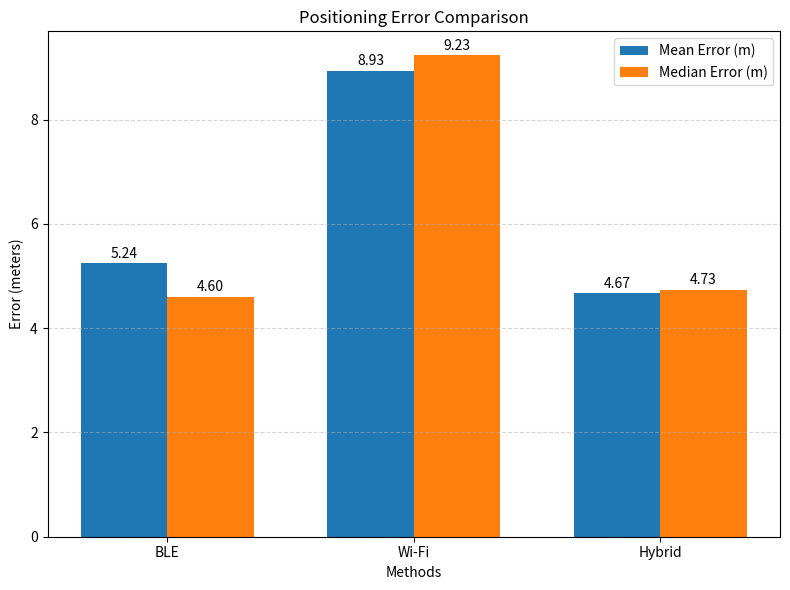
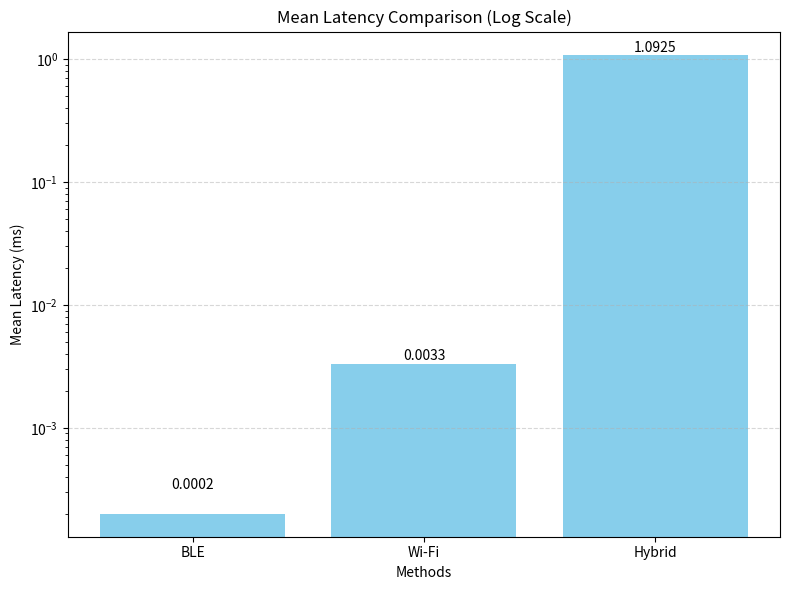

Source code (Python) for these figures, in order:
import matplotlib.pyplot as plt
import numpy as np

# Sample data (update these with your actual results)
methods = ['BLE', 'Wi-Fi', 'Hybrid']
mean_errors = [5.24, 8.93, 4.67]
median_errors = [4.60, 9.23, 4.73]
mean_latencies = [0.0002, 0.0033, 1.0925]  # in milliseconds

# Set width of bars
bar_width = 0.25
x = np.arange(len(methods))

# Bar settings
x = np.arange(len(methods))
bar_width = 0.35

# Plot for Mean and Median Errors
fig, ax = plt.subplots(figsize=(8, 6))
mean_bars = ax.bar(x - bar_width/2, mean_errors, width=bar_width, label='Mean Error (m)')
median_bars = ax.bar(x + bar_width/2, median_errors, width=bar_width, label='Median Error (m)')

# Add value labels
for bar in mean_bars:
    height = bar.get_height()
    ax.text(bar.get_x() + bar.get_width()/2, height + 0.05, f'{height:.2f}', ha='center', va='bottom')

for bar in median_bars:
    height = bar.get_height()
    ax.text(bar.get_x() + bar.get_width()/2, height + 0.05, f'{height:.2f}', ha='center', va='bottom')

# Labels
ax.set_title('Positioning Error Comparison')
ax.set_xlabel('Methods')
ax.set_ylabel('Error (meters)')
ax.set_xticks(x)
ax.set_xticklabels(methods)
ax.legend()
plt.grid(axis='y', linestyle='--', alpha=0.5)
plt.tight_layout()
plt.show()


# Plot for Mean Latency
fig, ax = plt.subplots(figsize=(8, 6))
ax.bar(methods, mean_latencies, color='skyblue')

# Labels
ax.set_title('Mean Latency Comparison (Log Scale)')
ax.set_xlabel('Methods')
ax.set_ylabel('Mean Latency (ms)')
ax.set_yscale('log')
for i, val in enumerate(mean_latencies):
    ax.text(i, val + 0.0001, f'{val:.4f}', ha='center', va='bottom')
plt.grid(axis='y', linestyle='--', alpha=0.5)
plt.tight_layout()
plt.show()